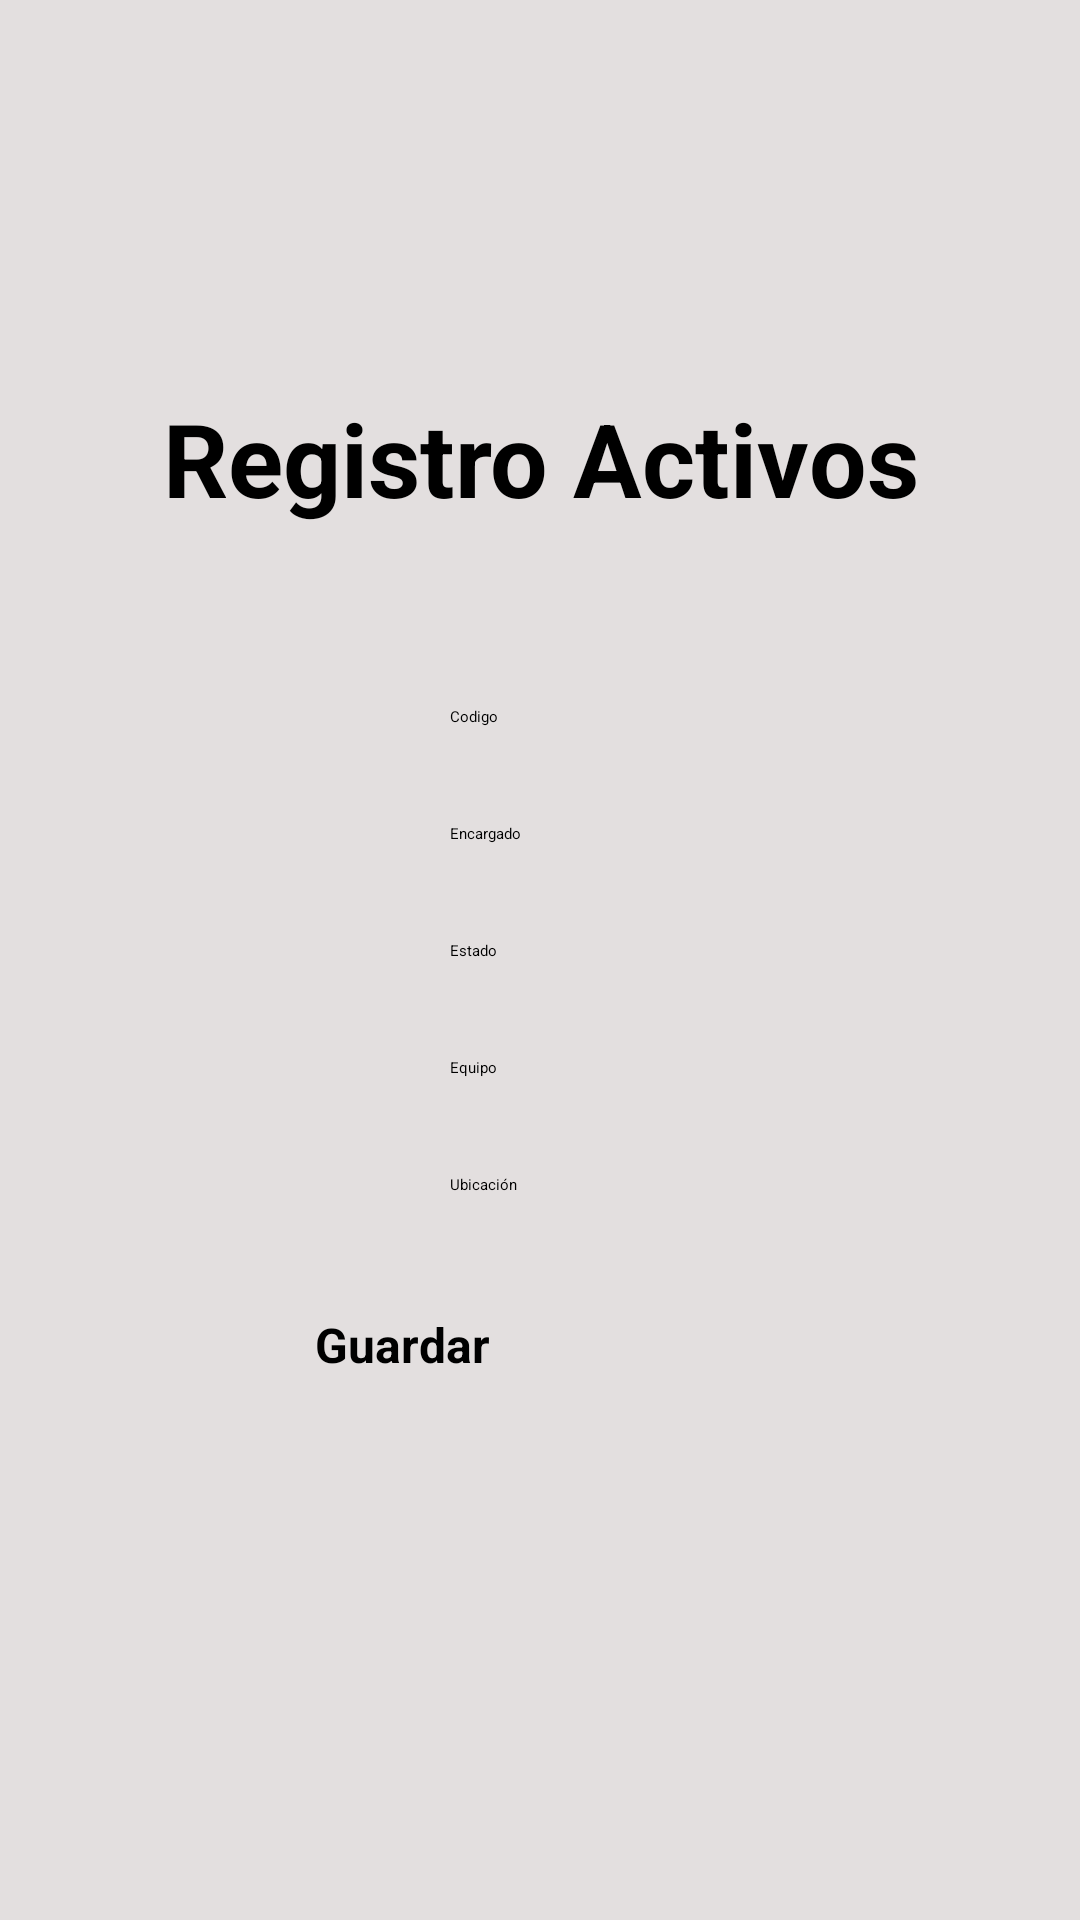

Produce the Android XML layout that renders to this screen, including the resource entries it uses.
<!-- AndroidManifest.xml: application theme Theme.APPInventario -->
<!-- res/layout/activity_registro_activos.xml -->
<?xml version="1.0" encoding="utf-8"?>
<androidx.constraintlayout.widget.ConstraintLayout xmlns:android="http://schemas.android.com/apk/res/android"
    xmlns:app="http://schemas.android.com/apk/res-auto"
    xmlns:tools="http://schemas.android.com/tools"
    android:layout_width="match_parent"
    android:layout_height="match_parent"
    android:background="#E3DFDF"
    tools:context=".RegistroActivos">

    <LinearLayout
        android:id="@+id/linearLayout"
        android:layout_width="0dp"
        android:layout_height="0dp"
        android:layout_marginStart="16dp"
        android:layout_marginTop="16dp"
        android:layout_marginEnd="16dp"
        android:layout_marginBottom="16dp"
        android:background="#E3DFDF"
        android:orientation="vertical"
        app:layout_constraintBottom_toBottomOf="parent"
        app:layout_constraintEnd_toEndOf="parent"
        app:layout_constraintHorizontal_bias="0.5"
        app:layout_constraintStart_toStartOf="parent"
        app:layout_constraintTop_toTopOf="parent">

        <ImageView
            android:id="@+id/imageView5"
            android:layout_width="51dp"
            android:layout_height="41dp"
            android:layout_gravity="right"
            app:srcCompat="@drawable/logo1" />

        <Space
            android:layout_width="match_parent"
            android:layout_height="73dp" />

        <TextView
            android:id="@+id/textView2"
            android:layout_width="wrap_content"
            android:layout_height="wrap_content"
            android:layout_gravity="center"
            android:gravity="center"
            android:text="Registro Activos"
            android:textSize="34sp"
            android:textStyle="bold" />

        <androidx.appcompat.widget.Toolbar
            android:id="@+id/toolbar6"
            android:layout_width="match_parent"
            android:layout_height="20dp"
            android:background="?attr/colorPrimary"
            android:backgroundTint="#12BAB6"
            android:minHeight="?attr/actionBarSize"
            android:theme="?attr/actionBarTheme" />

        <Space
            android:layout_width="match_parent"
            android:layout_height="40dp" />

        <EditText
            android:id="@+id/codigo"
            android:layout_width="wrap_content"
            android:layout_height="wrap_content"
            android:layout_gravity="center"
            android:ems="10"
            android:hint="Codigo"
            android:inputType="text"
            android:singleLine="false" />

        <Space
            android:layout_width="match_parent"
            android:layout_height="32dp" />

        <EditText
            android:id="@+id/encargado"
            android:layout_width="wrap_content"
            android:layout_height="wrap_content"
            android:layout_gravity="center"
            android:ems="10"
            android:hint="Encargado"
            android:inputType="text" />

        <Space
            android:layout_width="match_parent"
            android:layout_height="32dp" />

        <EditText
            android:id="@+id/estado"
            android:layout_width="wrap_content"
            android:layout_height="wrap_content"
            android:layout_gravity="center"
            android:ems="10"
            android:hint="Estado"
            android:inputType="text" />

        <Space
            android:layout_width="match_parent"
            android:layout_height="32dp" />

        <EditText
            android:id="@+id/equipo"
            android:layout_width="wrap_content"
            android:layout_height="wrap_content"
            android:layout_gravity="center"
            android:ems="10"
            android:hint="Equipo"
            android:inputType="text" />

        <Space
            android:layout_width="match_parent"
            android:layout_height="32dp" />

        <EditText
            android:id="@+id/ubicacion"
            android:layout_width="wrap_content"
            android:layout_height="wrap_content"
            android:layout_gravity="center"
            android:ems="10"
            android:hint="Ubicación"
            android:inputType="text" />

        <Space
            android:layout_width="match_parent"
            android:layout_height="39dp" />

        <Button
            android:id="@+id/guardar"
            android:layout_width="150dp"
            android:layout_height="wrap_content"
            android:layout_gravity="center"
            android:backgroundTint="#12BAB6"
            android:text="@string/btn_agregar_regsitro_activo"
            android:textSize="16sp"
            android:textStyle="bold" />
    </LinearLayout>

</androidx.constraintlayout.widget.ConstraintLayout>
<!-- resources referenced by this layout -->
<resources>
  <string name="btn_agregar_regsitro_activo">Guardar</string>
  <style name="Theme.APPInventario" parent="Base.Theme.APPInventario">
      
      <item name="android:navigationBarColor">@android:color/transparent</item>
      <item name="android:statusBarColor">@android:color/transparent</item>
      <item name="android:windowLightStatusBar">?attr/isLightTheme</item>
    </style>
</resources>
